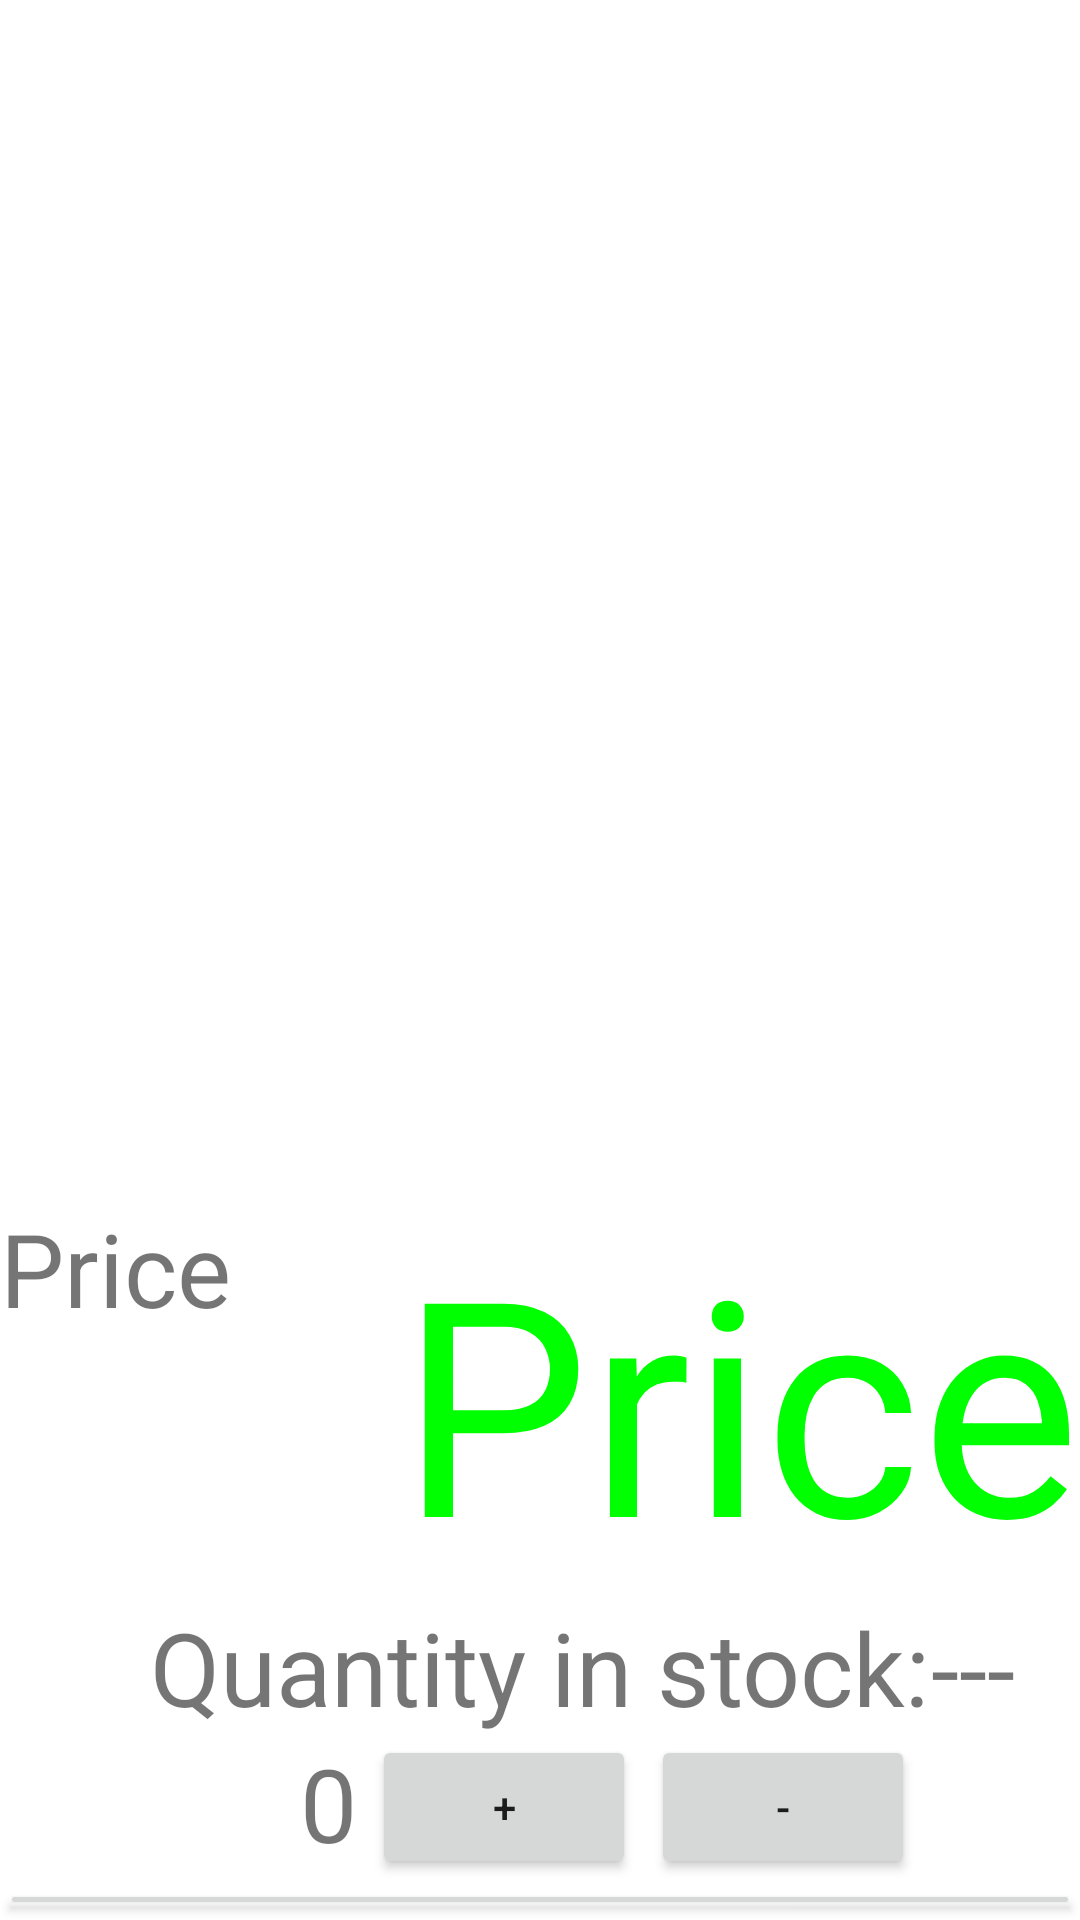

This screen was rendered from an Android layout file. Write that file and the resources it references.
<!-- AndroidManifest.xml: application theme Theme.Asso -->
<!-- res/layout/activity_product_description.xml -->
<?xml version="1.0" encoding="utf-8"?>
<RelativeLayout xmlns:android="http://schemas.android.com/apk/res/android"
    xmlns:app="http://schemas.android.com/apk/res-auto"
    xmlns:tools="http://schemas.android.com/tools"
    android:layout_width="match_parent"
    android:layout_height="match_parent"
    tools:context=".Product_Description"
    android:layout_margin="5dp">

    <ImageView

        android:id="@+id/productImage"
        android:layout_alignParentTop="true"
        android:layout_width="match_parent"
        android:layout_height="400dp"
        android:src="@drawable/piano"
        />
    <TextView
        android:id="@+id/productPrice"
        android:layout_width="wrap_content"
        android:layout_height="wrap_content"
        android:layout_below="@+id/productImage"
        android:layout_alignRight="@+id/productImage"
        android:textSize="100dp"
        android:text="Price"
        android:textColor="@color/green" />
    <TextView
        android:id="@+id/productDescription"
        android:layout_width="wrap_content"
        android:layout_height="wrap_content"
        android:layout_below="@+id/productImage"
        android:layout_alignLeft="@+id/productImage"
        android:textSize="34dp"
        android:text="Price"
         />
    <TextView
        android:id="@+id/qtyinstockTextProduct"
        android:layout_width="wrap_content"
        android:layout_height="wrap_content"
        android:layout_below="@id/productPrice"
        android:text="Quantity in stock:"
        android:layout_marginLeft="50dp"
        android:textSize="34dp"/>

    <TextView
        android:id="@+id/qtyinstockValueProduct"
        android:layout_width="wrap_content"
        android:layout_height="wrap_content"
        android:layout_below="@id/productPrice"
        android:layout_toRightOf="@id/qtyinstockTextProduct"
        android:text="---"
        android:textSize="34dp"

        />
    <TextView
        android:id="@+id/qtyAdded"
        android:layout_width="wrap_content"
        android:layout_height="wrap_content"
        android:layout_below="@id/qtyinstockTextProduct"
        android:text="0"
        android:textSize="34dp"
        android:layout_marginLeft="100dp"

        />
    <Button
        android:onClick="add_subtract"
        android:id="@+id/addQty"
        android:layout_width="wrap_content"
        android:layout_height="wrap_content"
        android:text="+"
        android:layout_below="@id/qtyinstockValueProduct"
        android:layout_toRightOf="@id/qtyAdded"
        android:layout_marginLeft="5dp"
        />
    <Button
        android:onClick="add_subtract"
        android:id="@+id/substractQty"
        android:layout_width="wrap_content"
        android:layout_height="wrap_content"
        android:text="-"
        android:layout_below="@id/qtyinstockValueProduct"
        android:layout_toRightOf="@id/addQty"
        android:layout_marginLeft="5dp"
        />

    <Button
        android:onClick="toCart"
        android:id="@+id/addToCart"
        android:layout_width="match_parent"
        android:layout_height="wrap_content"
        android:text="Add to Cart"
        android:layout_below="@id/addQty"

        />
    <Button
        android:onClick="emptyCart"
        android:id="@+id/emptyCart"
        android:layout_width="match_parent"
        android:layout_height="wrap_content"
        android:text="Empty Cart"
        android:layout_below="@id/addToCart"

        />

    <include layout="@layout/bottomwelcomepage"/>



</RelativeLayout>
<!-- res/layout/bottomwelcomepage.xml (included above) -->
<?xml version="1.0" encoding="utf-8"?>
<RelativeLayout xmlns:android="http://schemas.android.com/apk/res/android"
    xmlns:app="http://schemas.android.com/apk/res-auto"
    xmlns:tools="http://schemas.android.com/tools"
    android:layout_width="match_parent"
    android:layout_height="match_parent"
    tools:context=".WelcomeScreen"
    >


    <ImageView
        android:id="@+id/cart"
        android:onClick="toOrderSummary"
        android:contentDescription="CartLogo"
        android:layout_width="50dp"
        android:layout_height="50dp"
        android:layout_alignParentBottom="true"
        android:layout_centerHorizontal="true"



        android:layout_marginTop="600dp"
        android:layout_marginBottom="0dp"
        app:srcCompat="@drawable/cart" />

    <TextView
        android:id="@+id/totalCartItems"
        android:layout_width="wrap_content"
        android:layout_height="wrap_content"
        android:layout_alignParentBottom="true"
        android:layout_marginBottom="0dp"
        android:layout_toLeftOf="@+id/cart"
        android:layout_marginTop="680dp"
        android:textSize="34dp"
        />
    <TextView
        android:id="@+id/totalCartPrice"
        android:layout_width="wrap_content"
        android:layout_height="wrap_content"
        android:textColor="@color/green"
        android:layout_toRightOf="@+id/cart"

        android:layout_marginBottom="0dp"
        android:layout_alignParentBottom="true"
        android:textSize="34dp"/>
</RelativeLayout>
<!-- resources referenced by this layout -->
<resources>
  <color name="green">#00FF00</color>
  <style name="Theme.Asso" parent="Theme.MaterialComponents.DayNight.DarkActionBar">
          
          <item name="colorPrimary">@color/purple_500</item>
          <item name="colorPrimaryVariant">@color/purple_700</item>
          <item name="colorOnPrimary">@color/white</item>
          
          <item name="colorSecondary">@color/teal_200</item>
          <item name="colorSecondaryVariant">@color/teal_700</item>
          <item name="colorOnSecondary">@color/black</item>
          
          <item name="android:statusBarColor">?attr/colorPrimaryVariant</item>
          
      </style>
  <color name="purple_500">#FF6200EE</color>
  <color name="purple_700">#FF3700B3</color>
  <color name="white">#FFFFFFFF</color>
  <color name="teal_200">#FF03DAC5</color>
  <color name="teal_700">#FF018786</color>
  <color name="black">#FF000000</color>
</resources>
